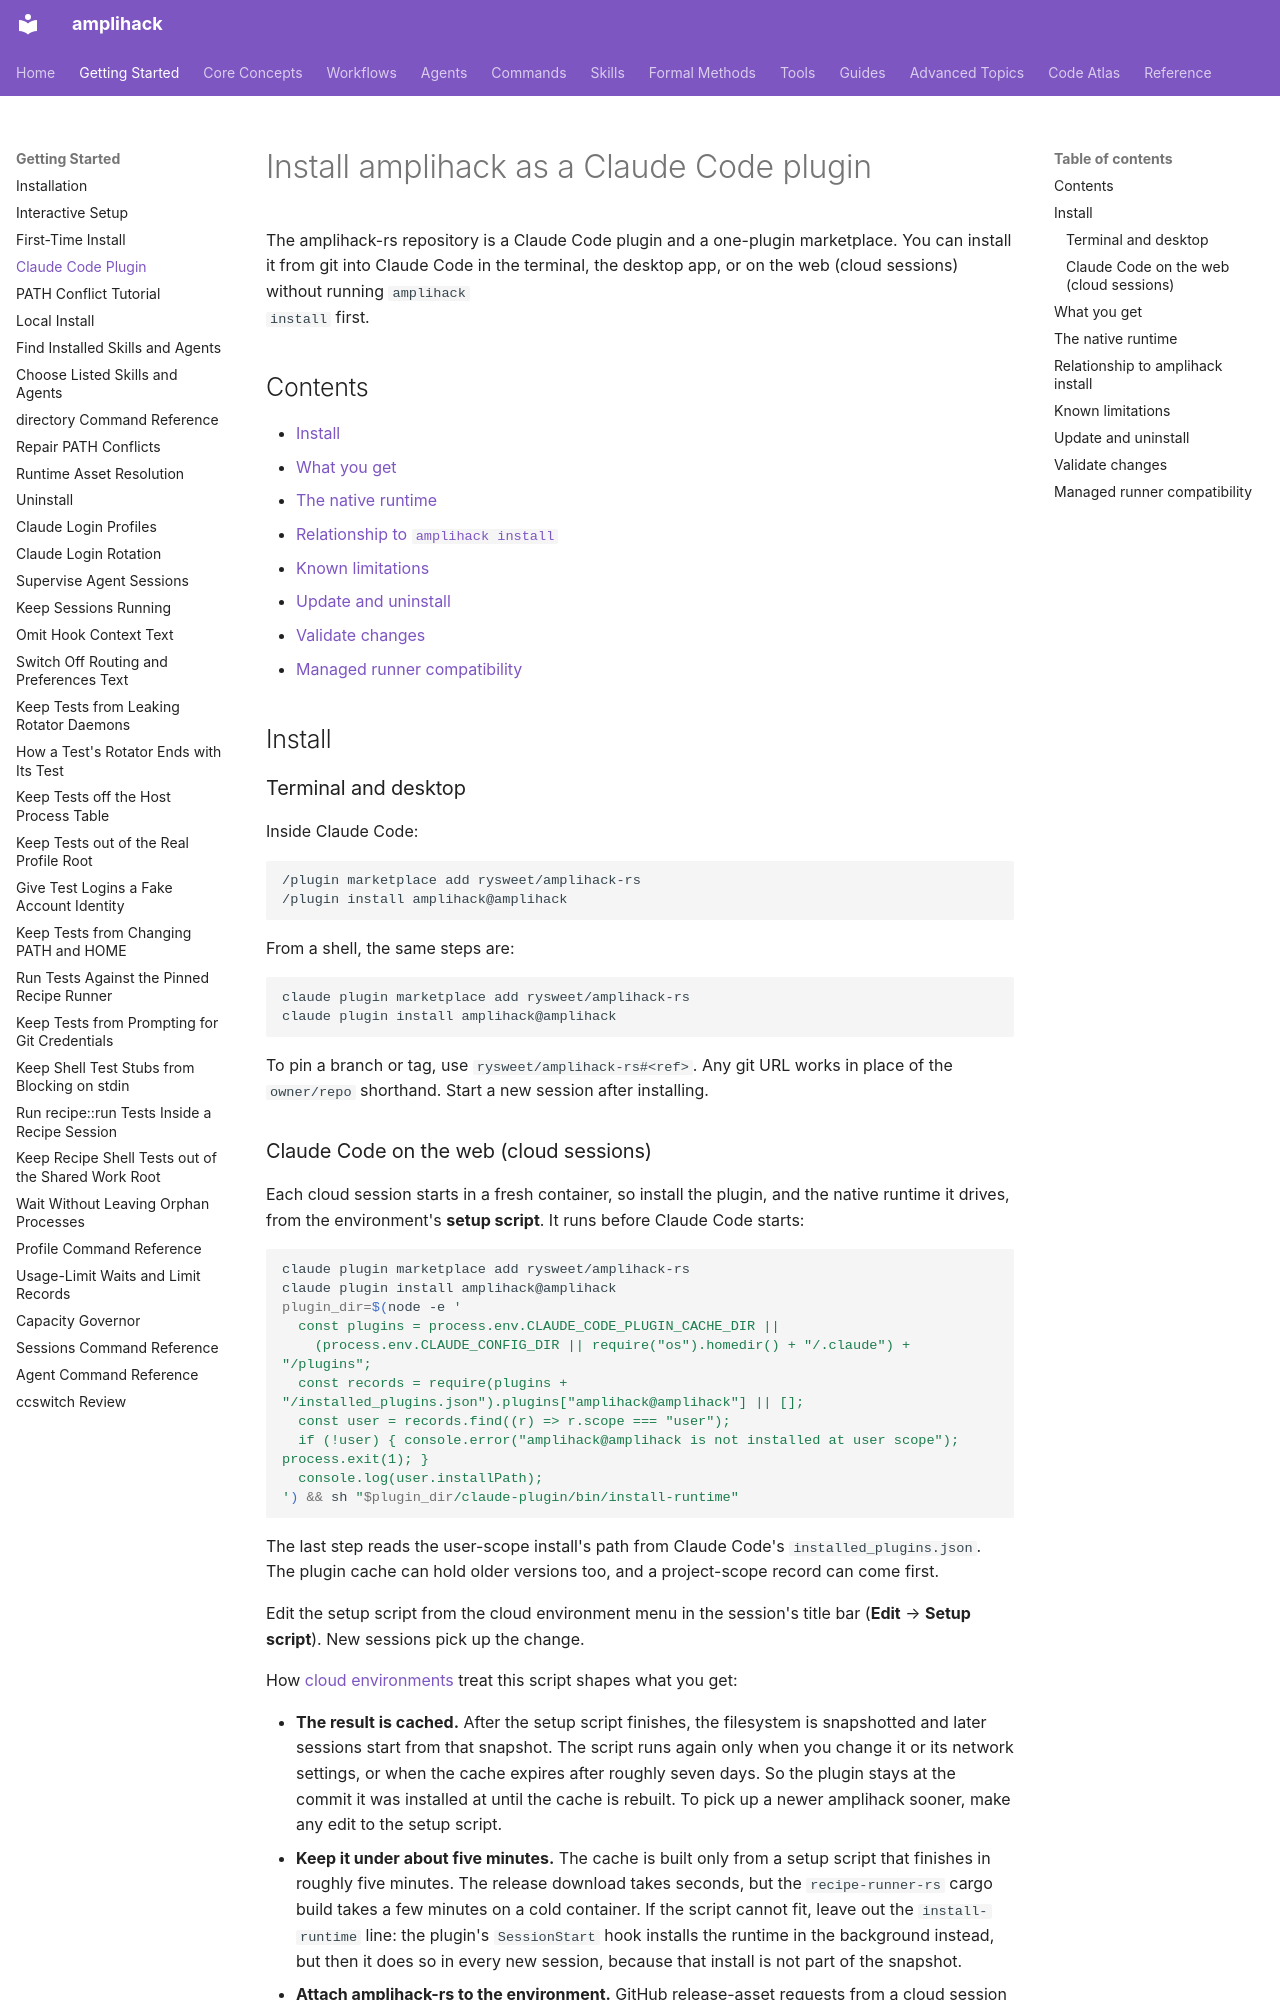

repository: rysweet/amplihack-rs · page: howto/install-claude-code-plugin/index.html · generator: mkdocs

---
title: Install amplihack as a Claude Code plugin
description: Install the Claude Code plugin and its managed native runtime.
type: howto
updated: 2026-10-08
---

# Install amplihack as a Claude Code plugin

The amplihack-rs repository is a Claude Code plugin and a one-plugin
marketplace. You can install it from git into Claude Code in the terminal, the
desktop app, or on the web (cloud sessions) without running `amplihack
install` first.

## Contents

- [Install](#install)
- [What you get](#what-you-get)
- [The native runtime](#the-native-runtime)
- [Relationship to `amplihack install`](#relationship-to-amplihack-install)
- [Known limitations](#known-limitations)
- [Update and uninstall](#update-and-uninstall)
- [Validate changes](#validate-changes)
- [Managed runner compatibility](#managed-runner-compatibility)

## Install

### Terminal and desktop

Inside Claude Code:

```text
/plugin marketplace add rysweet/amplihack-rs
/plugin install amplihack@amplihack
```

From a shell, the same steps are:

```bash
claude plugin marketplace add rysweet/amplihack-rs
claude plugin install amplihack@amplihack
```

To pin a branch or tag, use `rysweet/amplihack-rs#<ref>`. Any git URL works in
place of the `owner/repo` shorthand. Start a new session after installing.

### Claude Code on the web (cloud sessions)

Each cloud session starts in a fresh container, so install the plugin, and
the native runtime it drives, from the environment's **setup script**. It runs
before Claude Code starts:

```bash
claude plugin marketplace add rysweet/amplihack-rs
claude plugin install amplihack@amplihack
plugin_dir=$(node -e '
  const plugins = process.env.CLAUDE_CODE_PLUGIN_CACHE_DIR ||
    (process.env.CLAUDE_CONFIG_DIR || require("os").homedir() + "/.claude") + "/plugins";
  const records = require(plugins + "/installed_plugins.json").plugins["amplihack@amplihack"] || [];
  const user = records.find((r) => r.scope === "user");
  if (!user) { console.error("amplihack@amplihack is not installed at user scope"); process.exit(1); }
  console.log(user.installPath);
') && sh "$plugin_dir/claude-plugin/bin/install-runtime"
```

The last step reads the user-scope install's path from Claude Code's
`installed_plugins.json`. The plugin cache can hold older versions too, and a
project-scope record can come first.

Edit the setup script from the cloud environment menu in the session's title
bar (**Edit** → **Setup script**). New sessions pick up the change.

How [cloud environments](https://code.claude.com/docs/en/cloud-environments)
treat this script shapes what you get:

- **The result is cached.** After the setup script finishes, the filesystem is
  snapshotted and later sessions start from that snapshot. The script runs
  again only when you change it or its network settings, or when the cache
  expires after roughly seven days. So the plugin stays at the commit it was
  installed at until the cache is rebuilt. To pick up a newer amplihack sooner,
  make any edit to the setup script.
- **Keep it under about five minutes.** The cache is built only from a setup
  script that finishes in roughly five minutes. The release download takes
  seconds, but the `recipe-runner-rs` cargo build takes a few minutes on a cold
  container. If the script cannot fit, leave out the `install-runtime` line:
  the plugin's `SessionStart` hook installs the runtime in the background
  instead, but then it does so in every new session, because that install is
  not part of the snapshot.
- **Attach amplihack-rs to the environment.** GitHub release-asset requests
  from a cloud session reach only the repositories attached to it. When
  rysweet/amplihack-rs is not attached, the release download is refused and
  `install-runtime` falls back to building amplihack from source, which is too
  slow for a setup script.
